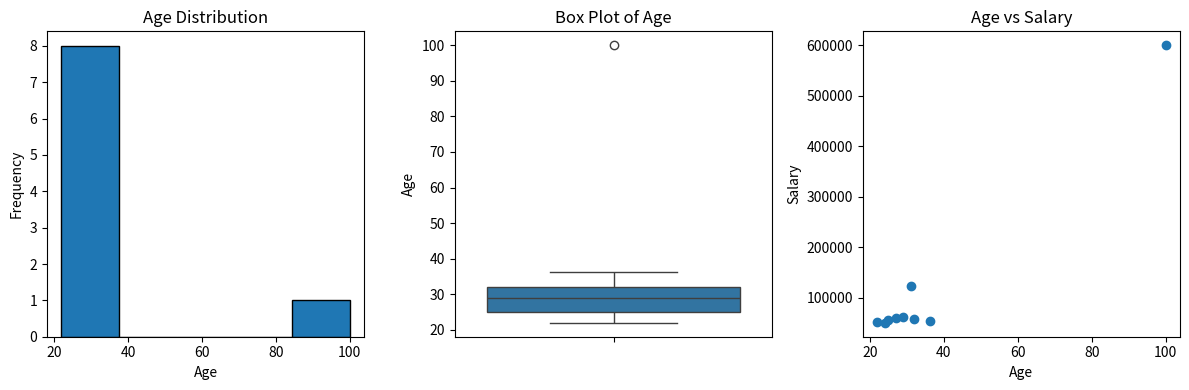

Recreate this plot in Python.
# Exploratory Data Analysis (EDA) - Descriptive Statistics, Visualization, Missing Data, and Outliers
# Experiment 12: Based on the comprehensive EDA guidelines covering descriptive statistics, visualization, missing data handling, and outlier management

import pandas as pd
import numpy as np
import matplotlib.pyplot as plt
import seaborn as sns
from scipy.stats import zscore

def perform_eda():
    # Sample dataset with missing values and outliers for demonstration
    data = {
        'Age': [24, 27, 22, 32, 29, 25, 100, None, 31],
        'Salary': [50000, 60000, 52000, 58000, 62000, 55000, 600000, 53000, None]
    }
    df = pd.DataFrame(data)
    print("--- Original DataFrame ---")
    print(df)
    print("\n")

    # 1. Descriptive Statistics
    print("--- Descriptive Statistics ---")
    print(df.describe())
    print("Mean Age:", df['Age'].mean())
    print("Median Age:", df['Age'].median())
    print("Standard Deviation of Age:", df['Age'].std())
    print("\n")

    # 2. Handling Missing Data
    print("--- Handling Missing Data (Filling with Mean) ---")
    df_filled = df.fillna(df.mean(numeric_only=True))
    print(df_filled)
    print("\n")

    # 3. Handling Outliers using Z-scores
    print("--- Handling Outliers (Z-score method) ---")
    df_filled['Age_zscore'] = zscore(df_filled['Age'])
    df_filled['Salary_zscore'] = zscore(df_filled['Salary'])
    
    # Filter rows where absolute z-score <= 3
    df_no_outliers = df_filled[(df_filled['Age_zscore'].abs() <= 3) & (df_filled['Salary_zscore'].abs() <= 3)]
    print(df_no_outliers[['Age', 'Salary']])
    print("\n")

    # 4. Visualization & Plotting (Code structure as outlined in theory)
    print("Generating visualizations...")
    plt.figure(figsize=(12, 4))

    # Histogram of Age
    plt.subplot(1, 3, 1)
    plt.hist(df_filled['Age'].dropna(), bins=5, edgecolor='black')
    plt.title('Age Distribution')
    plt.xlabel('Age')
    plt.ylabel('Frequency')

    # Box Plot of Age
    plt.subplot(1, 3, 2)
    sns.boxplot(y=df_filled['Age'])
    plt.title('Box Plot of Age')

    # Scatter Plot of Age vs Salary
    plt.subplot(1, 3, 3)
    plt.scatter(df_filled['Age'], df_filled['Salary'])
    plt.title('Age vs Salary')
    plt.xlabel('Age')
    plt.ylabel('Salary')

    plt.tight_layout()
    plt.show()

if __name__ == "__main__":
    perform_eda()
